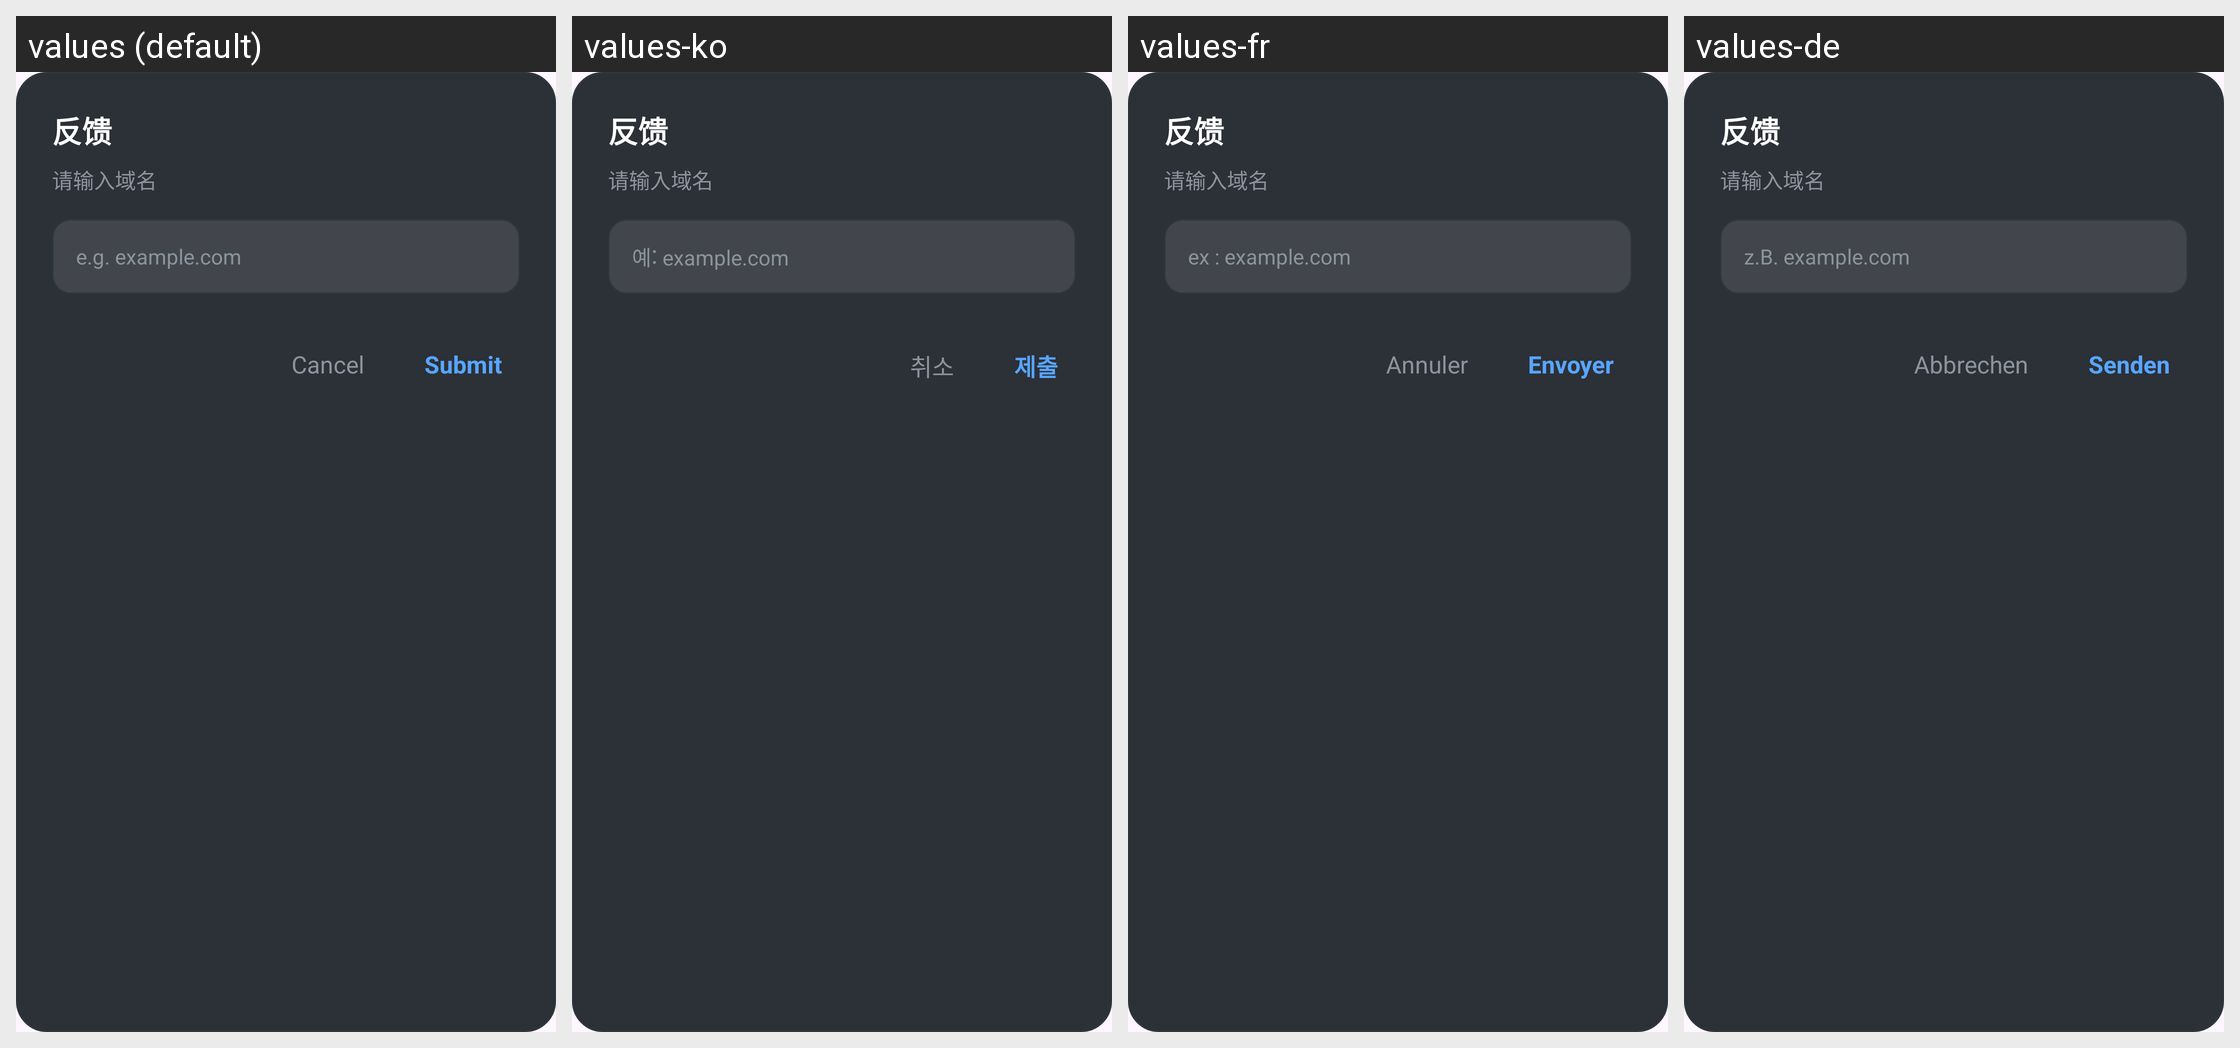

The same Android screen rendered under several of its app's locales, left to right. List the strings drawn on it with the default value and each locale's translation.
Android screen res/layout/dialog_report.xml rendered under 4 locales, left to right: values (default), values-ko, values-fr, values-de. Device: Nexus 5 (rendered at 1080×1920; each locale shown at half size, 540×960, under a caption strip naming it); theme Theme.Material3.DayNight.NoActionBar.
Other locales in the repository, not shown: values-es, values-ja, values-ms, values-pt, values-zh.
Strings drawn on this screen, with the default value and each locale's value (text and hints the layout hard-codes, and strings that could not be matched under every locale, appear in the picture but are not listed):

report_hint
  values: e.g. example.com
  values-ko: 예: example.com
  values-fr: ex : example.com
  values-de: z.B. example.com

dialog_cancel
  values: Cancel
  values-ko: 취소
  values-fr: Annuler
  values-de: Abbrechen

dialog_submit
  values: Submit
  values-ko: 제출
  values-fr: Envoyer
  values-de: Senden
